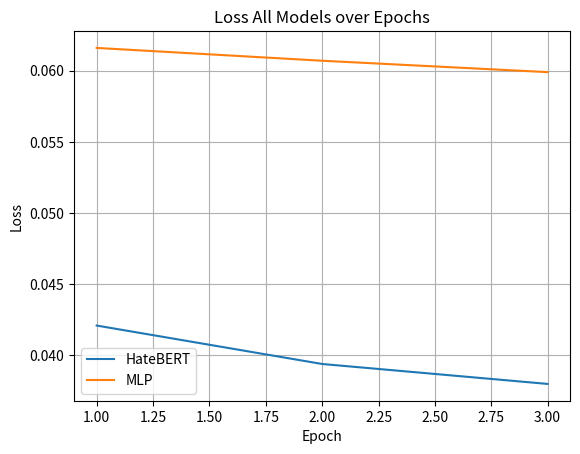
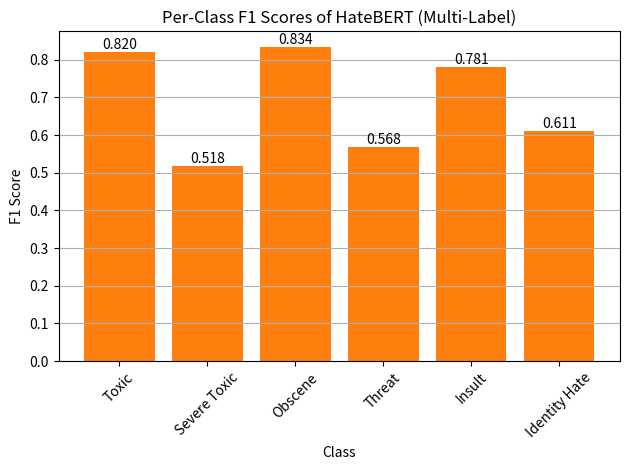
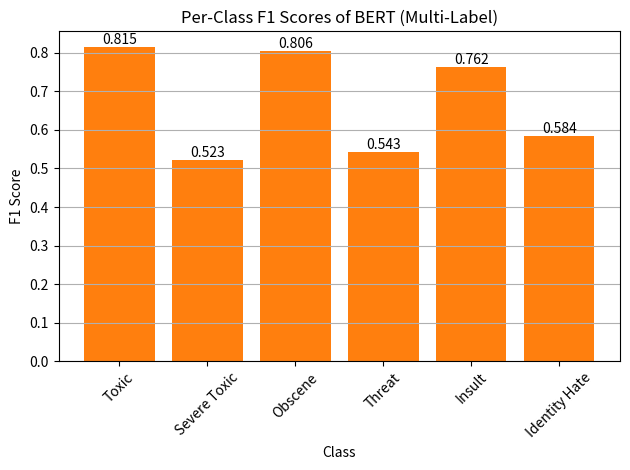
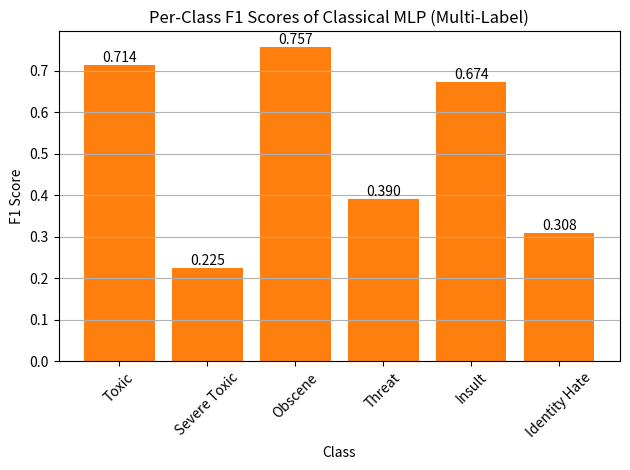

Write Python code to recreate these figures, in order.
import matplotlib.pyplot as plt

# Plots for each model dev_acc over epochs
epochs = [1, 2, 3]
loss_bertweet = []
loss_hatebert = [0.0421, 0.0394, 0.0380]
loss_mlp = [0.0616, 0.0607, 0.0599]

plt.figure()
plt.plot(epochs, loss_hatebert, label="HateBERT")
# plt.plot(epochs, loss_bertweet, label="BERTweet")
plt.plot(epochs, loss_mlp, label="MLP")
plt.xlabel("Epoch")
plt.ylabel("Loss")
plt.title("Loss All Models over Epochs")
plt.legend()
plt.grid(True)
plt.show()

# Bar graph for hatebert per-class F1 scores
labels = ["Toxic", "Severe Toxic", "Obscene", "Threat", "Insult", "Identity Hate"]
f1_scores = [0.8202, 0.5185, 0.8338, 0.5682, 0.7806, 0.6113]

plt.figure()
bars = plt.bar(labels, f1_scores)

for bar in bars:
    height = bar.get_height()
    plt.text(
        bar.get_x() + bar.get_width() / 2,
        height,
        f"{height:.3f}",
        ha="center",
        va="bottom"
    )

plt.bar(labels, f1_scores)
plt.xlabel("Class")
plt.ylabel("F1 Score")
plt.title("Per-Class F1 Scores of HateBERT (Multi-Label)")
plt.xticks(rotation=45)
plt.grid(True, axis='y')
plt.tight_layout()
plt.show()

# Bar graph for bert per-class F1 scores
labels = ["Toxic", "Severe Toxic", "Obscene", "Threat", "Insult", "Identity Hate"]
f1_scores = [0.8152, 0.5232, 0.8059, 0.5432, 0.7622, 0.5844]

plt.figure()
bars = plt.bar(labels, f1_scores)

for bar in bars:
    height = bar.get_height()
    plt.text(
        bar.get_x() + bar.get_width() / 2,
        height,
        f"{height:.3f}",
        ha="center",
        va="bottom"
    )

plt.bar(labels, f1_scores)
plt.xlabel("Class")
plt.ylabel("F1 Score")
plt.title("Per-Class F1 Scores of BERT (Multi-Label)")
plt.xticks(rotation=45)
plt.grid(True, axis='y')
plt.tight_layout()
plt.show()

# Bar graph for mlp per-class F1 scores
labels = ["Toxic", "Severe Toxic", "Obscene", "Threat", "Insult", "Identity Hate"]
f1_scores = [0.7138, 0.2250, 0.7570, 0.3902, 0.6739, 0.3081]

plt.figure()
bars = plt.bar(labels, f1_scores)

for bar in bars:
    height = bar.get_height()
    plt.text(
        bar.get_x() + bar.get_width() / 2,
        height,
        f"{height:.3f}",
        ha="center",
        va="bottom"
    )

plt.bar(labels, f1_scores)
plt.xlabel("Class")
plt.ylabel("F1 Score")
plt.title("Per-Class F1 Scores of Classical MLP (Multi-Label)")
plt.xticks(rotation=45)
plt.grid(True, axis='y')
plt.tight_layout()
plt.show()

